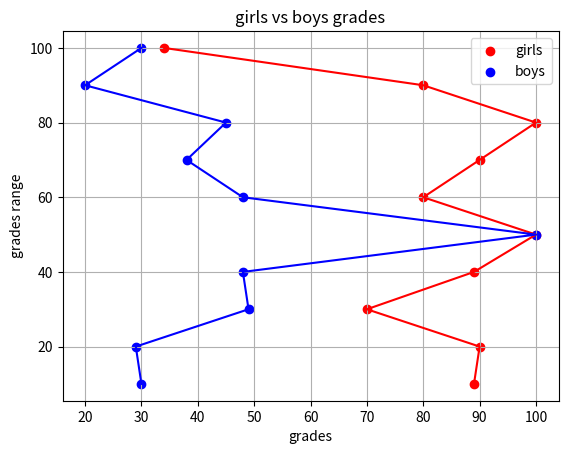

Here is the Python script that generated this plot:
# -*- coding: utf-8 -*-
"""
Created on Mon Jun 17 17:14:35 2019

[redacted]
"""

"""
Code Challenge ( Scatter Plot )

Suppose the result was announced for a class. 
In this class both guys and girls appeared in the exam. 
The goal is to find out who performed better and how to get rid of shortcomings.
We are going to make a scatter plot for that.
Boys are in green while girls in red. 

girls_grades = [89, 90, 70, 89, 100, 80, 90, 100, 80, 34]
boys_grades = [30, 29, 49, 48, 100, 48, 38, 45, 20, 30]
grades_range = [10, 20, 30, 40, 50, 60, 70, 80, 90, 100]

Are their any outliers

Hint: 
    Use the Scatter method to scatter the data on the plot

"""

import matplotlib
from matplotlib import pyplot as plt

girls_grades = [89, 90, 70, 89, 100, 80, 90, 100, 80, 34]
boys_grades = [30, 29, 49, 48, 100, 48, 38, 45, 20, 30]
grades_range = [10, 20, 30, 40, 50, 60, 70, 80, 90, 100]


plt.scatter(girls_grades,grades_range,color='red',label='girls')
plt.scatter(boys_grades,grades_range,color='blue',label='boys')
plt.plot(girls_grades,grades_range,color='red')
plt.plot(boys_grades,grades_range,color='blue')

plt.xlabel('grades')
plt.ylabel('grades range')
plt.title('girls vs boys grades')
plt.grid(True)
plt.legend()
plt.show()

